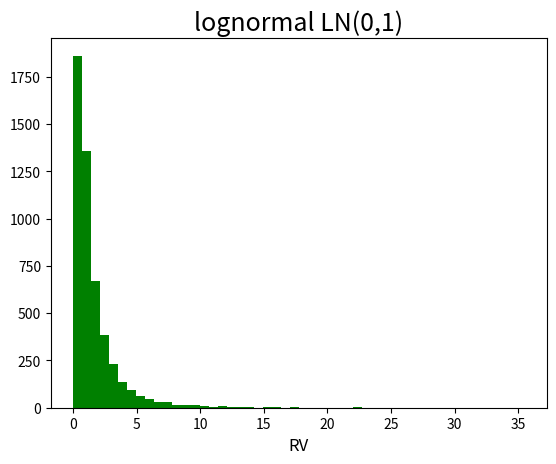

This chart was generated by the following Python code:
import numpy.random as npr
import matplotlib.pyplot as plt
import numpy as np
from pylab import *
X = npr.standard_normal((5000)) # N(0,1)
Y = npr.normal(-1, 1, (5000))   # N(mu, var)
Z = npr.uniform(-3, 3, (5000))  # U(a,b)
W = npr.lognormal(0, 1, (5000)) 

plt.hist(W, bins = 50, cumulative=False, color='g')
plt.title('lognormal LN(0,1)', fontsize = 18)
plt.xlabel('RV', color='k', fontsize=12)
#hist(Y, bins = 50, cumulative=False, color='k')